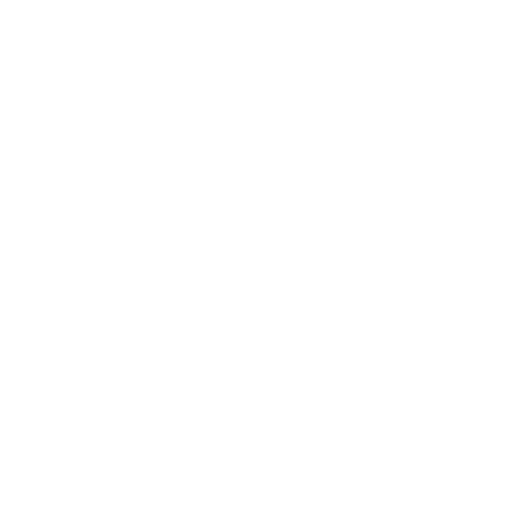
t = 0.00 s
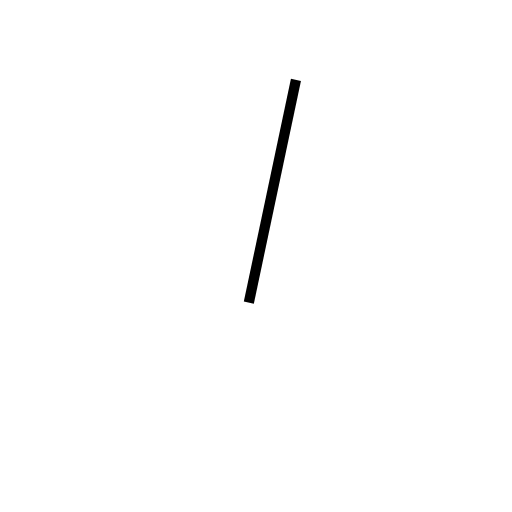
t = 0.67 s
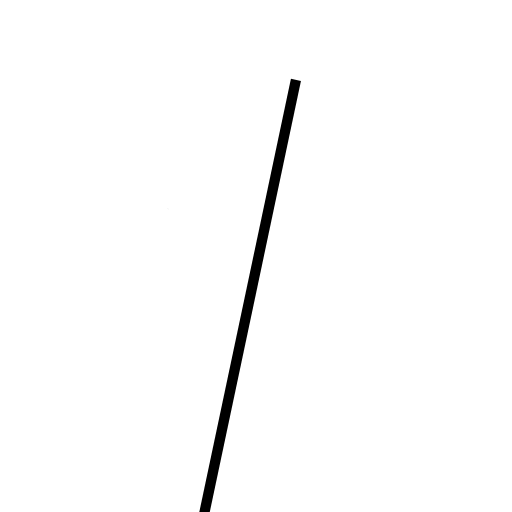
t = 1.33 s
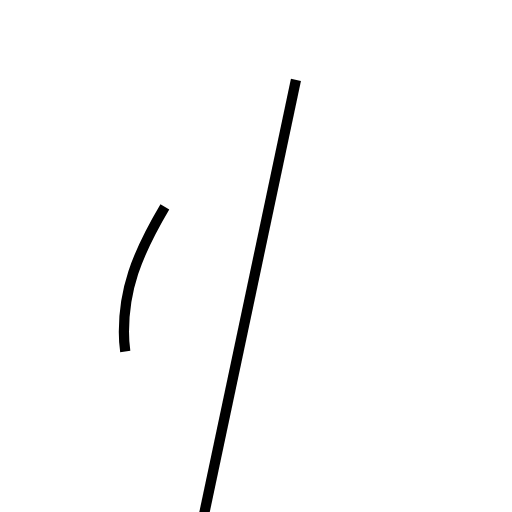
t = 1.78 s
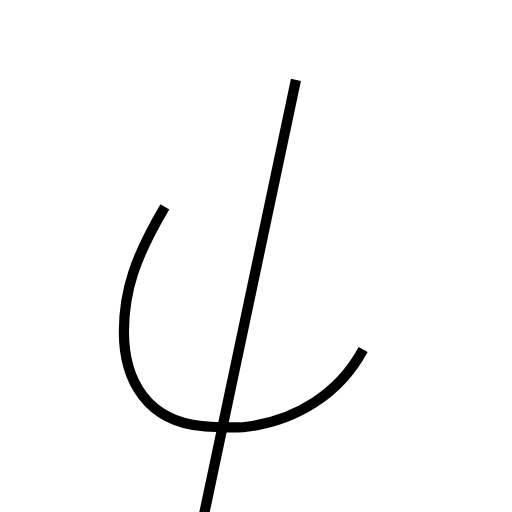
t = 2.68 s
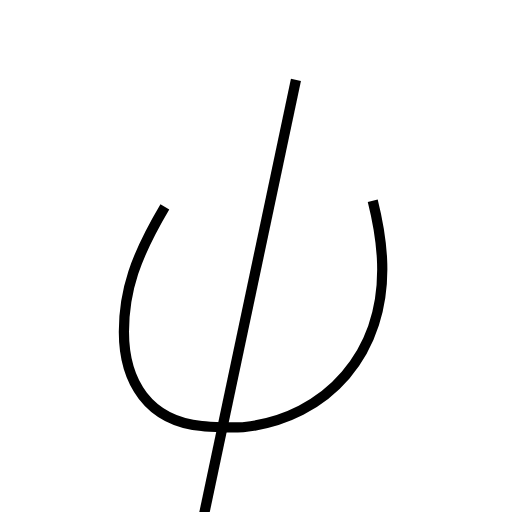
t = 3.13 s

The animated SVG that drew these frames (rendered in a browser with its animation timeline set to each time). Animation: 2 SMIL elements (animate=2); one cycle of 3.13 s.

<?xml version='1.0' encoding='utf-8'?>
<svg viewBox="0.0 -6.0 50.0 50.0" version="1.1" xmlns="http://www.w3.org/2000/svg"><rect x="-1000" y="-1000" width="2000" height="2000" stroke="white" fill="white" /><g style="fill:none;stroke:#000000;stroke-width:1"><path d="M 28.9 -36.2 L 19.7 7.3 " transform="translate(0.0 38.0)" stroke-dasharray="44.46223116308942" stroke-dashoffset="44.46223116308942"><animate attributeName="stroke-dashoffset" from="44.46223116308942" to="0" dur="1.3338669348926826s" begin="0s; anim_end.end" fill="freeze" id="anim0" /></path><path d="M 16.1 -23.8 C 13.2 -18.9 12.1 -15.6 12.1 -11.6 C 12.1 -6.7 14.5 -2.9 19.7 -2.4 C 20.4 -2.3 23.2 -2.2 23.9 -2.3 C 31.8 -3.2 37.8 -9.4 37.3 -18.8 C 37.2 -20.6 36.9 -22.4 36.4 -24.4" transform="translate(0.0 38.0)" stroke-dasharray="59.80863273795534" stroke-dashoffset="59.80863273795534"><animate attributeName="stroke-dashoffset" from="59.80863273795534" to="0" dur="1.7942589821386603s" begin="anim0.end" fill="freeze" id="anim_end" /></path></g></svg>
